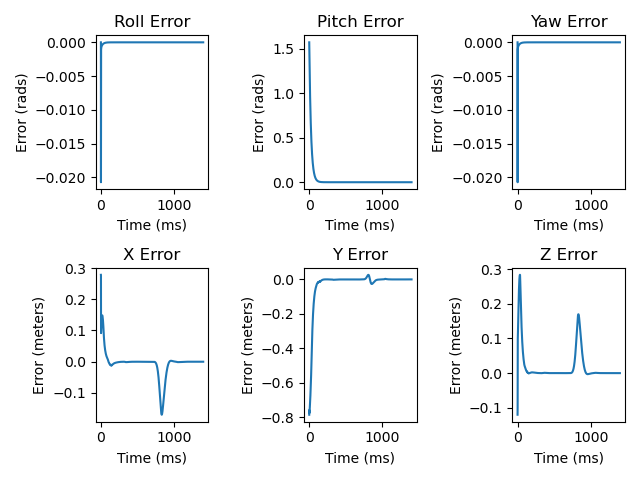

Values plotted in this chart, from the file beside it:
0.000000000000000000e+00, 1.570796326794896558e+00, 0.000000000000000000e+00, 2.782665692917158928e-01, -7.853981633974482790e-01, -1.199302995507903757e-01
-2.073804239016178302e-02, 1.513084145251320844e+00, -2.073804239016130424e-02, 2.752863905943047085e-01, -7.584437350788453269e-01, -9.861147396218733485e-02
-1.513025081598332782e-03, 1.452206398621105343e+00, -1.512980782129262321e-03, 9.157795345402608422e-02, -7.759094304470024461e-01, 8.865187683854100498e-02
-1.060941315810124720e-03, 1.393534323308330380e+00, -1.060895490164853218e-03, 9.788787701613434200e-02, -7.725042763964476977e-01, 9.759336779602267864e-02
-9.011793960285508810e-04, 1.337233867668186083e+00, -9.011329145101531699e-04, 1.041809553937547150e-01, -7.679537996476391015e-01, 1.072921716791128133e-01
-8.102723166676416636e-04, 1.283208194936301672e+00, -8.102252717160462851e-04, 1.103039657596848605e-01, -7.626142277292351501e-01, 1.173530088505483626e-01
-7.467304781353177167e-04, 1.231365265429352318e+00, -7.466827856588962621e-04, 1.161120983835145781e-01, -7.566420686854801181e-01, 1.275458411505077383e-01
-6.971299801128999106e-04, 1.181616861063797375e+00, -6.970814919132299874e-04, 1.215019843768530561e-01, -7.501446482231093338e-01, 1.377192055465659704e-01
-6.558036381093135941e-04, 1.133878350110289590e+00, -6.557541790689061165e-04, 1.264123256751655267e-01, -7.431930104456865305e-01, 1.477785874133641930e-01
-6.199363773179089815e-04, 1.088068526618284793e+00, -6.198857616556479808e-04, 1.308133541257461285e-01, -7.358306058291705920e-01, 1.576650357800812030e-01
-5.879640461618610738e-04, 1.044109467799588575e+00, -5.879120858607594794e-04, 1.346958832285090057e-01, -7.280820276995871865e-01, 1.673391850756131838e-01
-5.589421014347092541e-04, 1.001926399995316963e+00, -5.588886111467385827e-04, 1.380632625592902729e-01, -7.199599427750260627e-01, 1.767715348814806742e-01
-5.322617289715375578e-04, 9.614475709179500784e-01, -5.322065291125452477e-04, 1.409262104564245055e-01, -7.114699146995973056e-01, 1.859371474271593605e-01
-5.075091074525137471e-04, 9.226041273599913106e-01, -5.074520262752073036e-04, 1.432996974658922729e-01, -7.026135849432790792e-01, 1.948129558638755920e-01
-4.843901507105868756e-04, 8.853299979645398166e-01, -4.843310257442257159e-04, 1.452011279881146866e-01, -6.933907420175966507e-01, 2.033765125575480170e-01
-4.626877491295326413e-04, 8.495617807846861380e-01, -4.626264282087809323e-04, 1.466493010028715460e-01, -6.838006763262164389e-01, 2.116055125088708300e-01
-4.422362359731790791e-04, 8.152386354101516241e-01, -4.421725779768542644e-04, 1.476638231108506893e-01, -6.738430820989911307e-01, 2.194777281485623677e-01
-4.229054904060436317e-04, 7.823021794642563975e-01, -4.228393657877985916e-04, 1.482647748281320510e-01, -6.635186715918625078e-01, 2.269711556590950363e-01
-4.045906821888098641e-04, 7.506963892887931200e-01, -4.045219733456202203e-04, 1.484725104553867303e-01, -6.528296048738999602e-01, 2.340642618973022837e-01
-3.872054494487914473e-04, 7.203675046447316488e-01, -3.871340509615015359e-04, 1.483075206138680380e-01, -6.417797983385493676e-01, 2.407362721060600785e-01
-3.706772364901469931e-04, 6.912639372650214442e-01, -3.706030552580133908e-04, 1.477903165957927256e-01, -6.303751465686056044e-01, 2.469674706695331734e-01
-3.549440308614670229e-04, 6.633361831030372135e-01, -3.548669861469888435e-04, 1.469413138113439821e-01, -6.186236693574722612e-01, 2.527395084475214659e-01
-3.399520304502371944e-04, 6.365367381269322333e-01, -3.398720538474278336e-04, 1.457807013387865114e-01, -6.065355755337493715e-01, 2.580357239216215515e-01
-3.256539430122868772e-04, 6.108200175163764900e-01, -3.255709783462457747e-04, 1.443282875333707638e-01, -5.941232161538038126e-01, 2.628414930457112497e-01
-3.120077246672942127e-04, 5.861422781240659408e-01, -3.119217278325975198e-04, 1.426033082926199125e-01, -5.814008796166821869e-01, 2.671446262215935175e-01
-2.989756287584253058e-04, 5.624615440700176938e-01, -2.988865675031248943e-04, 1.406241741110775822e-01, -5.683843557081070808e-01, 2.709358335604716284e-01
-2.865234778672077261e-04, 5.397375353420311717e-01, -2.864313315277916246e-04, 1.384081112289329840e-01, -5.550901538640453659e-01, 2.742092870048659092e-01
-2.746200987661750310e-04, 5.179315992808164459e-01, -2.745248579591883431e-04, 1.359706120394659767e-01, -5.415341792423247202e-01, 2.769633287390129706e-01
-2.632368780338576147e-04, 4.970066448332382536e-01, -2.631385443057530850e-04, 1.333245275309040689e-01, -5.277294931184711713e-01, 2.792014248858464831e-01
-2.523474081947682307e-04, 4.769270794618191700e-01, -2.522459936382192929e-04, 1.304784497542081367e-01, -5.136823719238936548e-01, 2.809335712445668598e-01
-2.419272026141806040e-04, 4.576587486031796770e-01, -2.418227294540612718e-04, 1.274335755851653817e-01, -4.993848405457460005e-01, 2.821785803382280688e-01
-2.319534632110541422e-04, 4.391688775724272853e-01, -2.318459633601318204e-04, 1.241769838166579543e-01, -4.847989534512391341e-01, 2.829680789780602002e-01
-2.224048891681917330e-04, 4.214260158146792556e-01, -2.222944037628895198e-04, 1.206653165287154827e-01, -4.698188386234241065e-01, 2.833531295209661960e-01
-2.132615178089072871e-04, 4.043999834088777279e-01, -2.131480967233858920e-04, 1.167788564621009273e-01, -4.541621048641679703e-01, 2.834055453204054054e-01
-2.045045909339352679e-04, 3.880618197329119834e-01, -2.043882922800931493e-04, 1.121827981282606801e-01, -4.370118628203872313e-01, 2.830472080171368976e-01
-1.961164415127146304e-04, 3.723837342027224162e-01, -1.959973311265071280e-04, 1.067495930387034886e-01, -4.172660903589460180e-01, 2.785274619185322265e-01
-1.880803967760251503e-04, 3.573390590015927959e-01, -1.879585476955608658e-04, 1.017954066124396872e-01, -3.987639714504480071e-01, 2.708812424905958083e-01
-1.803806946444262672e-04, 3.429022037192304140e-01, -1.802561865830724008e-04, 9.700160489484374593e-02, -3.811637835293708032e-01, 2.632308125596281578e-01
-1.730024110856090023e-04, 3.290486118234725588e-01, -1.728753299015582071e-04, 9.236184314641068815e-02, -3.645251325517777641e-01, 2.553079343386072675e-01
-1.659313964968555245e-04, 3.157547188905774904e-01, -1.658018336640406667e-04, 8.793797560977771599e-02, -3.487054747375718522e-01, 2.473707738132861766e-01
-1.591542195975222964e-04, 3.029979125230549131e-01, -1.590222716790956527e-04, 8.370743758754745079e-02, -3.337542608369628572e-01, 2.392667142874277675e-01
-1.526581176176345863e-04, 2.907564938868568150e-01, -1.525238857457096098e-04, 7.970262539730085805e-02, -3.195249784044090768e-01, 2.312251228713188000e-01
-1.464309518019712422e-04, 2.790096408025030672e-01, -1.462945411645962001e-04, 7.590051644295051081e-02, -3.060639128111126706e-01, 2.231339910459795017e-01
-1.404611674302267831e-04, 2.677373723273627770e-01, -1.403226867690592810e-04, 7.231655439684502029e-02, -2.932358982806911318e-01, 2.151707720098315069e-01
-1.347377577023224421e-04, 2.569205147688464197e-01, -1.345973188233823802e-04, 6.892945330707991869e-02, -2.810815288811944757e-01, 2.072505864090427585e-01
-1.292502309557484470e-04, 2.465406690706992698e-01, -1.291079482510511082e-04, 6.574369253107997801e-02, -2.694823784210025885e-01, 1.995058635078947040e-01
-1.239885807616150203e-04, 2.365801795169203414e-01, -1.238445707500371458e-04, 6.273999867643945128e-02, -2.584713167467596051e-01, 1.918725055980234073e-01
-1.189432585423188095e-04, 2.270221037000744457e-01, -1.187976394232565251e-04, 5.991595764140289493e-02, -2.479483613506426043e-01, 1.844467927145014841e-01
-1.141051483876241479e-04, 2.178501837029153121e-01, -1.139580396150004845e-04, 5.725432562030068756e-02, -2.379379864451396098e-01, 1.771805209714441276e-01
-1.094655438189998380e-04, 2.090488184442974018e-01, -1.093170656931065235e-04, 5.474872822402821609e-02, -2.283584170666013435e-01, 1.701415799767692083e-01
-1.050161262760786359e-04, 2.006030371423435654e-01, -1.048663995543012609e-04, 5.238397595552482522e-02, -2.192260668598799700e-01, 1.632936933864953810e-01
-1.007489451385717137e-04, 1.924984738497234338e-01, -1.005980906665342455e-04, 5.015187170684815704e-02, -2.104760467344961028e-01, 1.566826753857148979e-01
-9.665639912240076947e-05, 1.847213430177364057e-01, -9.650453748539150394e-05, 4.803938277103936977e-02, -2.021177197886818155e-01, 1.502809532757748423e-01
-9.273121891343561406e-05, 1.772584160476251558e-01, -9.257847010812937931e-05, 4.603805818147371776e-02, -1.941011619026798973e-01, 1.441172980005492876e-01
-8.896645091753657415e-05, 1.700969987892435586e-01, -8.881293404459439855e-05, 4.413718133734712695e-02, -1.864301019538203430e-01, 1.381702478891349561e-01
-8.535544202467048604e-05, 1.632249099487977362e-01, -8.520127500195152177e-05, 4.232914691681667618e-02, -1.790673029158478258e-01, 1.324556075266987154e-01
-8.189182529484188519e-05, 1.566304603689382124e-01, -8.173712459168356193e-05, 4.060564194382984549e-02, -1.720123919738443807e-01, 1.269560638500911720e-01
-7.856950648982680390e-05, 1.503024331459563157e-01, -7.841438688075342471e-05, 3.896050859148406792e-02, -1.652382934844276452e-01, 1.216779423164581209e-01
-7.538265137753634557e-05, 1.442300645502643808e-01, -7.522722571628691888e-05, 3.738767450508305445e-02, -1.587418812770877430e-01, 1.166067953911749527e-01
-7.232567374807012109e-05, 1.384030257177083223e-01, -7.217005276188367014e-05, 3.588250236562858658e-02, -1.525036146850538565e-01, 1.117425782829044867e-01
-6.939322408955412766e-05, 1.328114050805720425e-01, -6.923751619120322679e-05, 3.444069501429247032e-02, -1.465186099017694588e-01, 1.070730241593795401e-01
... 1,339 more rows
